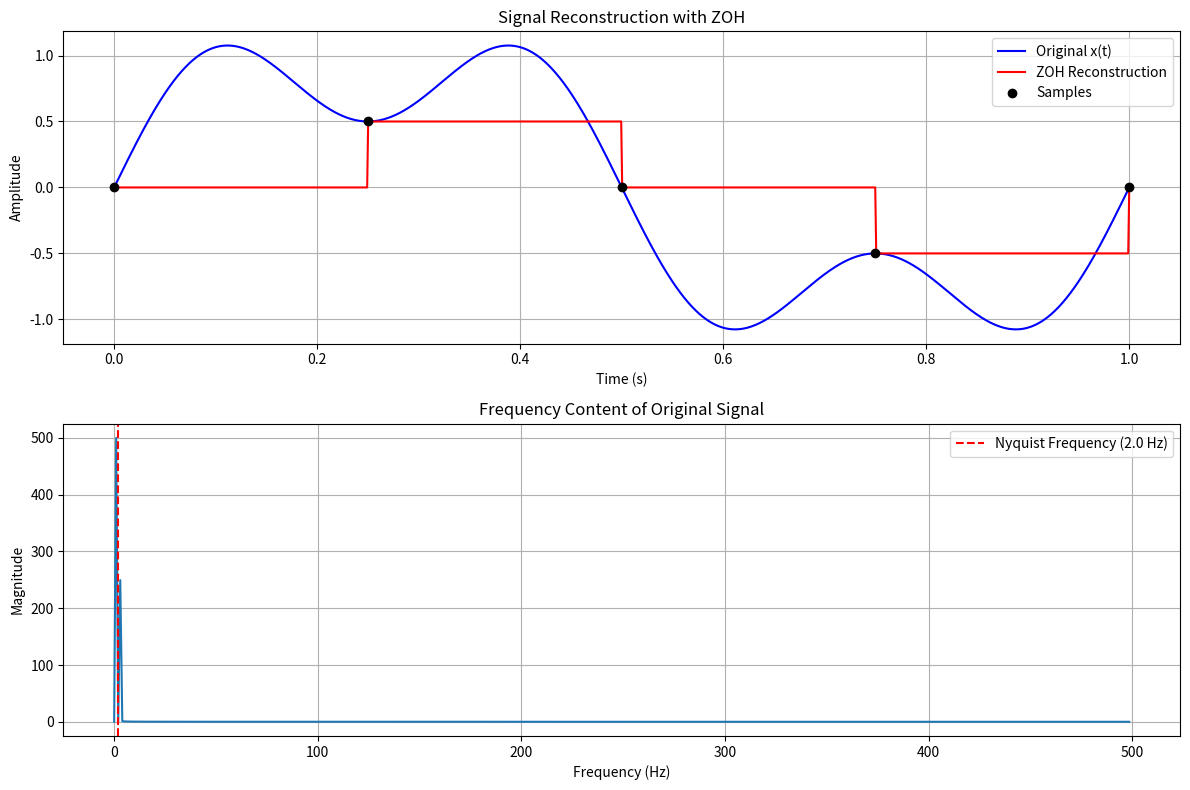

The matplotlib source for this figure:
import numpy as np
import matplotlib.pyplot as plt


def continuous_signal(t):
    """Generate the continuous signal x(t) = sin(2πt) + 0.5sin(6πt)"""
    return np.sin(2 * np.pi * t) + 0.5 * np.sin(6 * np.pi * t)


def zoh_reconstruction(t_cont, t_samples, x_samples):
    """Reconstruct signal using Zero-Order Hold"""
    x_recon = np.zeros_like(t_cont)
    for i in range(len(t_cont)):
        # Find the last sample before current time
        idx = np.where(t_samples <= t_cont[i])[0]
        if len(idx) > 0:
            x_recon[i] = x_samples[idx[-1]]
    return x_recon


def exercise4_solution():
    """Complete solution to Exercise 4"""
    # Parameters
    T = 0.25  # sampling period
    t_end = 1.0  # end time for visualization

    # a) Create signals and plot
    # Fine time grid for continuous signal
    t_cont = np.linspace(0, t_end, 1000)
    x_cont = continuous_signal(t_cont)

    # Sampling times
    t_samples = np.arange(0, t_end + T, T)
    x_samples = continuous_signal(t_samples)

    # ZOH reconstruction
    x_recon = zoh_reconstruction(t_cont, t_samples, x_samples)

    # Plotting
    plt.figure(figsize=(12, 8))

    # Original and reconstructed signals
    plt.subplot(2, 1, 1)
    plt.plot(t_cont, x_cont, 'b-', label='Original x(t)')
    plt.plot(t_cont, x_recon, 'r-', label='ZOH Reconstruction')
    plt.plot(t_samples, x_samples, 'ko', label='Samples')
    plt.grid(True)
    plt.legend()
    plt.title('Signal Reconstruction with ZOH')
    plt.xlabel('Time (s)')
    plt.ylabel('Amplitude')

    # Frequency content
    freq = np.fft.fftfreq(len(t_cont), t_cont[1] - t_cont[0])
    X_cont = np.fft.fft(x_cont)

    plt.subplot(2, 1, 2)
    plt.plot(freq[:len(freq) // 2], np.abs(X_cont)[:len(freq) // 2])
    plt.axvline(1 / (2 * T), color='r', linestyle='--', label=f'Nyquist Frequency ({1 / (2 * T)} Hz)')
    plt.grid(True)
    plt.legend()
    plt.title('Frequency Content of Original Signal')
    plt.xlabel('Frequency (Hz)')
    plt.ylabel('Magnitude')

    plt.tight_layout()
    plt.show()

    # Print analysis
    print("Exercise 4 Solution:")
    print("-" * 50)

    # b) Information loss analysis
    print("\nb) Information Loss Analysis:")
    f1 = 1  # First frequency component (Hz)
    f2 = 3  # Second frequency component (Hz)
    fs = 1 / T  # Sampling frequency (Hz)
    f_nyquist = fs / 2  # Nyquist frequency
    print(f"   - Signal contains frequencies: {f1} Hz and {f2} Hz")
    print(f"   - Sampling frequency: {fs} Hz")
    print(f"   - Nyquist frequency: {f_nyquist} Hz")
    if f_nyquist < max(f1, f2):
        print("   - Information is lost due to aliasing (sampling frequency too low)")
    else:
        print("   - No information loss due to aliasing")

    # c) Maximum sampling period
    f_max = max(f1, f2)  # Maximum frequency in signal
    T_max = 1 / (2 * f_max)
    print(f"\nc) Maximum allowed sampling period:")
    print(f"   T_max = {T_max:.3f} seconds")
    print(f"   This ensures sampling frequency is at least {2 * f_max} Hz")


if __name__ == "__main__":
    exercise4_solution()